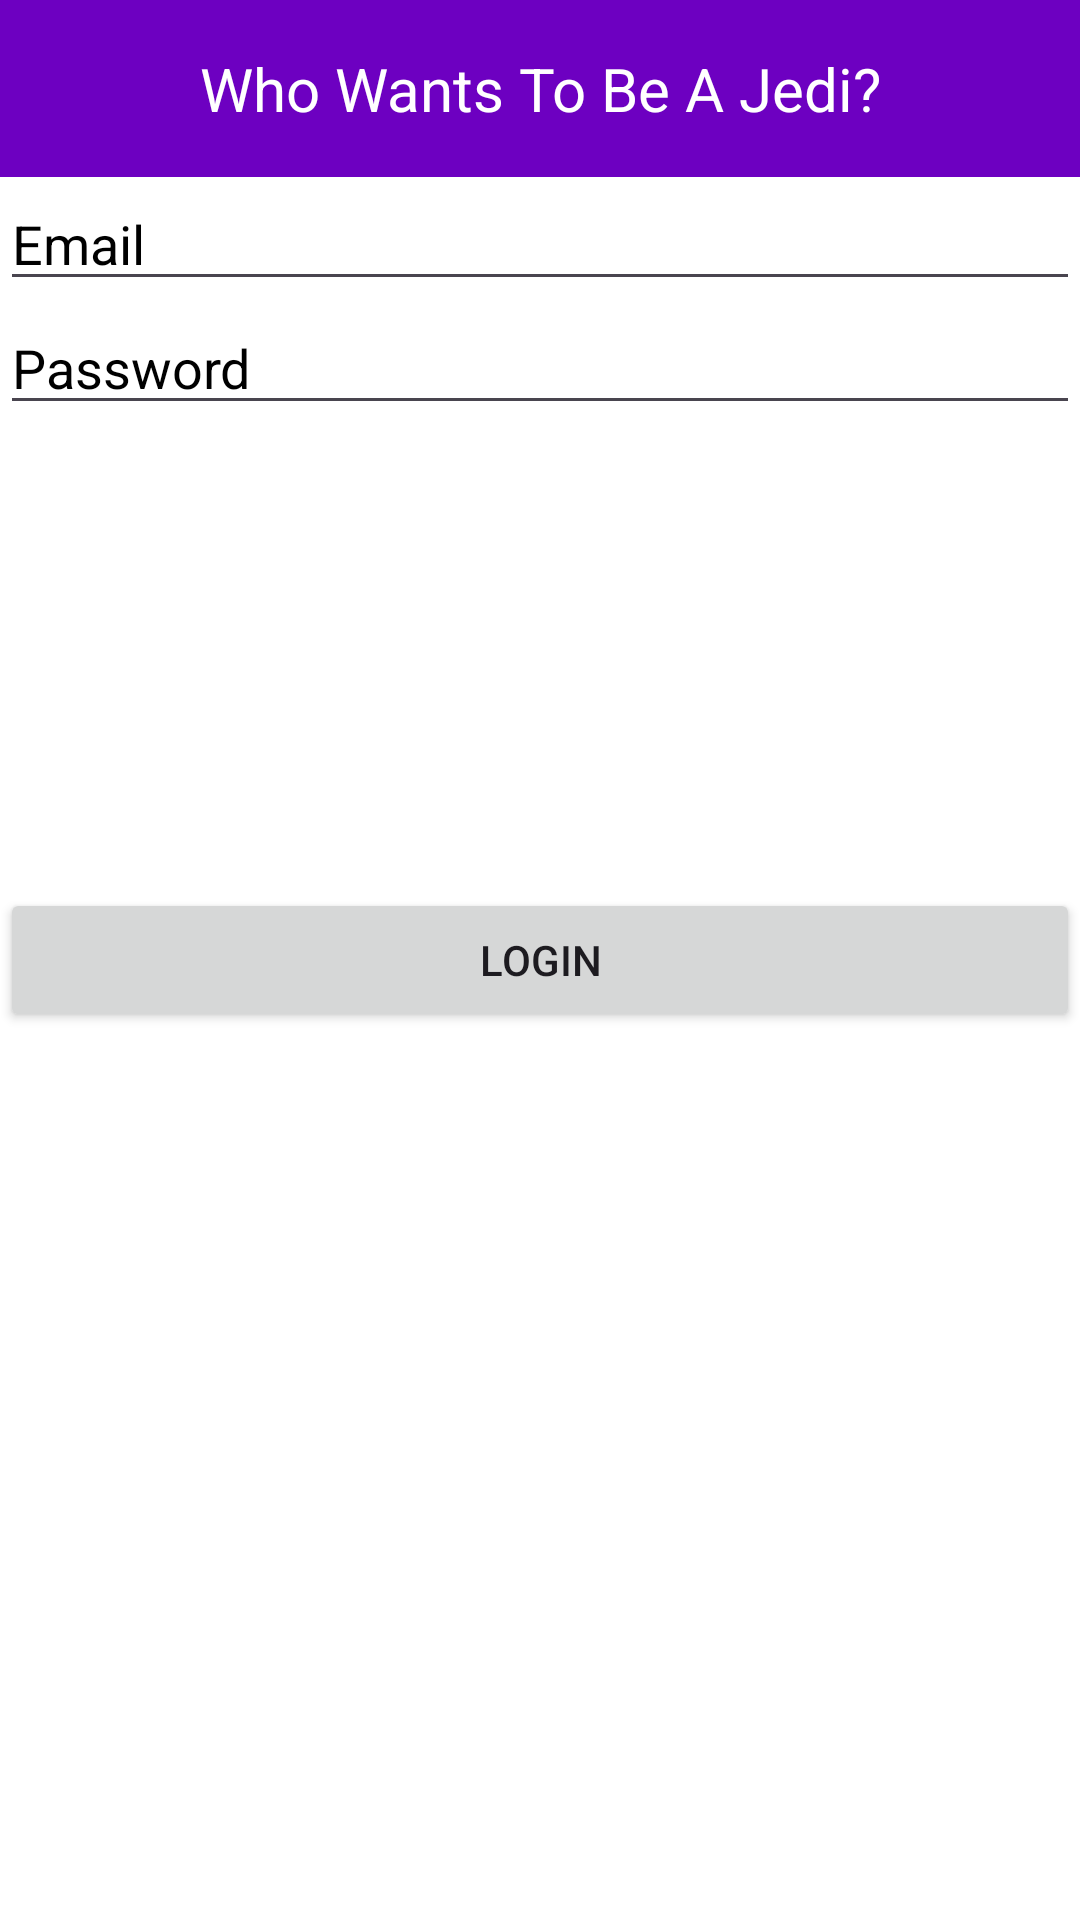

Produce the Android XML layout that renders to this screen, including the resource entries it uses.
<!-- AndroidManifest.xml: application theme Theme.BCS421_project2 -->
<!-- res/layout/activity_login.xml -->
<?xml version="1.0" encoding="utf-8"?>
<RelativeLayout xmlns:android="http://schemas.android.com/apk/res/android"
    android:layout_width="match_parent"
    android:layout_height="match_parent"
    android:orientation="vertical"
    android:background="@color/white">

    <TextView
        android:id="@+id/banner"
        android:layout_width="match_parent"
        android:layout_height="wrap_content"
        android:layout_alignParentTop="true"
        android:padding="16dp"
        android:background="#6d00c1"
        android:text="Who Wants To Be A Jedi?"
        android:textAlignment="center"
        android:textSize="20dp"
        android:textColor="@color/white" />

    <EditText
        android:id="@+id/loginEmail"
        android:layout_width="match_parent"
        android:layout_height="wrap_content"
        android:hint="Email"
        android:textColorHint="@color/black"
        android:inputType="textEmailAddress"
        android:textColor="@color/black"
        android:layout_below="@+id/banner"/>
    <TextView
        android:id="@+id/emailError"
        android:layout_width="wrap_content"
        android:layout_height="wrap_content"
        android:layout_below="@+id/loginEmail"
        android:text=""
        android:textColor="@color/red"
        android:visibility="gone"/>

    <EditText
        android:id="@+id/loginPassword"
        android:layout_width="match_parent"
        android:layout_height="wrap_content"
        android:layout_below="@+id/emailError"
        android:hint="Password"
        android:textColorHint="@color/black"
        android:inputType="textPassword"
        android:textColor="@color/black"/>
    <TextView
        android:id="@+id/passwordError"
        android:layout_width="wrap_content"
        android:layout_height="wrap_content"
        android:layout_below="@+id/loginPassword"
        android:text=""
        android:textColor="@color/red"
        android:visibility="gone"/>

    <Button
        android:id="@+id/loginBtn"
        android:layout_width="match_parent"
        android:layout_height="wrap_content"
        android:layout_centerInParent="true"
        android:text="Login" />

</RelativeLayout>
<!-- resources referenced by this layout -->
<resources>
  <style name="Theme.BCS421_project2" parent="Base.Theme.BCS421_project2" />
  <style name="Base.Theme.BCS421_project2" parent="Theme.Material3.DayNight.NoActionBar">
          
          
      </style>
  <!-- not gathered from this repository: default colours our renderer supplied (Android Studio template values) -->
  <color name="black">#FF000000</color>
  <color name="white">#FFFFFFFF</color>
</resources>
